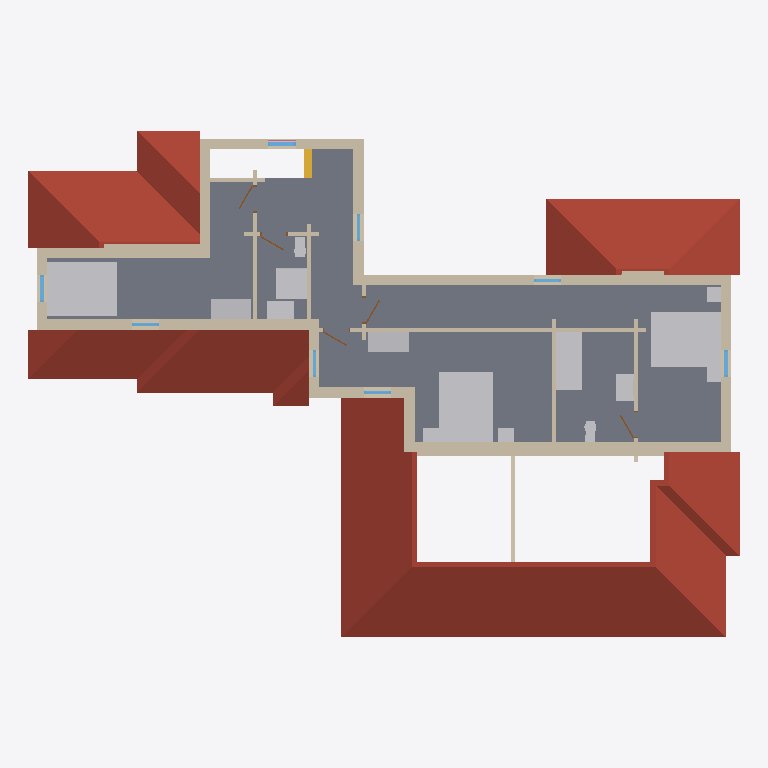
Plan cut of the same IFC building model at storey 'Level 2' (level 3.35 m, cut at 4.75 m), seen from above with north up, elements coloured by IFC class: 36 walls (beige), 15 other elements (light grey), 8 windows (light blue), 5 doors (brown), 4 roofs (red-brown), 1 slab (grey), 1 stair (yellow). Cut surfaces are drawn darker.
Extent 20.9 m × 14.9 m × 9.6 m (x, y, z). Storeys (2): Level 1 at 0.35 m; Level 2 at 3.35 m. Elements (182): 91 IfcWall, 29 IfcFurnishingElement, 25 IfcWindow, 14 IfcStair, 12 IfcDoor, 5 IfcRoof, 3 IfcRailing, 2 IfcSlab, 1 IfcFooting.

HEADER;
FILE_DESCRIPTION(('ViewDefinition [CoordinationView]'),'2;1');
FILE_NAME('stanford-s3~tudor_revival.ifc','2026-11-12T06:10:53',('',''),(''),'IfcOpenShell 0.8.0','IfcOpenShell 0.8.0','');
FILE_SCHEMA(('IFC4'));
ENDSEC;
DATA;
#23=IFCPROJECT('0n1mwQtErEc9tsH3ImI7y3',#5,'b1488640044',$,$,$,$,(#21),#19);
#24=IFCSITE('1zUDsamt53SwaoPObnIlp$',#5,'Site','',$,$,$,'Site',.COMPLEX.,(0,0,0),(0,0,0),0.0,$,$);
#25=IFCBUILDING('2ednhr_wL8hvchUYr3ucjI',#5,'OSM 1488640044','',$,$,$,'OSM 1488640044',.COMPLEX.,$,$,$);
#26=IFCBUILDINGSTOREY('2CS3hjlHP64fm0iHYj7iM2',#5,'Level 1','',$,$,$,'Level 1',.COMPLEX.,0.35);
#14882=IFCBUILDINGSTOREY('1phK1RFQX6Thw3eQ_ASodC',#5,'Level 2','',$,$,$,'Level 2',.COMPLEX.,3.35);
#15355=IFCSLAB('1YliJFw6b5bwny7hzVEo3p',#5,'Floor slab L2','',$,#795,#15354,$,.FLOOR.);
#13934=IFCROOF('2ywveE$9X10uAd6J7nQJNm',#5,'Cross Gable roof','',$,#795,#13933,$,.FLAT_ROOF.);
#14465=IFCROOF('2687Umy9rD7f2GRHq7jq51',#5,'Cross Gable roof002','',$,#795,#14464,$,.FLAT_ROOF.);
#14765=IFCROOF('2JsBi931j8YuDwbbVsjb69',#5,'Cross Gable roof003','',$,#795,#14764,$,.FLAT_ROOF.);
#14201=IFCROOF('24KBAZgkH8puNiISukYk8o',#5,'Cross Gable roof001','',$,#795,#14200,$,.FLAT_ROOF.);
#18097=IFCFURNISHINGELEMENT('29hDHS_aT70BPQj5P_Ob5a',#5,'bed_double','',$,#795,#18096,$);
#18327=IFCFURNISHINGELEMENT('3o85PvTTr5vR5ohU0PmrHt',#5,'bed_double001','',$,#795,#18326,$);
#18616=IFCFURNISHINGELEMENT('1b_4kBrmf2xAJzvnWEunP1',#5,'bed_double002','',$,#795,#18615,$);
#17516=IFCWALL('19OvqSEAfCRgfWMSf08Ofk',#5,'Exterior wall L041','',$,#795,#17515,$,.MOVABLE.);
#17018=IFCWALL('23k3ZT_aP9rOY9R3CUyKV1',#5,'Exterior wall L039','',$,#795,#17017,$,.MOVABLE.);
#16609=IFCWALL('3sYXniUgH84ect$q5t$eSZ',#5,'Exterior wall L033','',$,#795,#16608,$,.MOVABLE.);
#17633=IFCWALL('05H4KTKAbD$BOLst$8nZ2d',#5,'Exterior wall L042','',$,#795,#17632,$,.MOVABLE.);
#19450=IFCFURNISHINGELEMENT('3GSMRmMuz7B8lPJfmKAcKj',#5,'bathtub','',$,#795,#19449,$);
#16725=IFCWALL('0GRprdKD1Ecfa4$WjWW1xG',#5,'Exterior wall L034','',$,#795,#16724,$,.MOVABLE.);
#17845=IFCWALL('0NOsySXWz9$B6XlGioGZN9',#5,'Exterior wall L043','',$,#795,#17844,$,.MOVABLE.);
#16228=IFCWALL('1j1ruXP5H0gPGnJ0hiIdCI',#5,'Exterior wall L030','',$,#795,#16227,$,.MOVABLE.);
#19092=IFCFURNISHINGELEMENT('1ndm04O6H0PfBLcvgFZbMY',#5,'shower','',$,#795,#19091,$);
#15538=IFCWALL('1ror1dAPv1rxKu5ICupNil',#5,'Exterior wall L027','',$,#795,#15537,$,.MOVABLE.);
#18447=IFCFURNISHINGELEMENT('0dXSXFhHb0BugCsh73LHry',#5,'wardrobe','',$,#795,#18446,$);
#18675=IFCFURNISHINGELEMENT('0IxwlBhMH9PvwMFRxV0c1s',#5,'wardrobe001','',$,#795,#18674,$);
#16756=IFCWALL('2AIy56UML87g0iQsEoQFdB',#5,'Exterior wall L035','',$,#795,#16755,$,.MOVABLE.);
#16789=IFCWALL('1Et2zyx6n27u70qH3ekjIj',#5,'Exterior wall L036','',$,#795,#16788,$,.MOVABLE.);
#17430=IFCWALL('1Jw$zWJHD3Rx81o9H9v7_6',#5,'Interior wall L019','',$,#795,#17429,$,.MOVABLE.);
#16387=IFCWALL('01DQ8zuvv9_fjpa8LBSSYk',#5,'Exterior wall L032','',$,#795,#16386,$,.MOVABLE.);
#15424=IFCWALL('0mIeCDqg99tPzLCo15Z57q',#5,'Exterior wall L2','',$,#795,#15423,$,.MOVABLE.);
#15791=IFCWALL('2HS8yw_JzEQPK9U7a_$Zr8',#5,'Exterior wall L029','',$,#795,#15790,$,.MOVABLE.);
#16418=IFCWALL('0v0$Q4Ov1DgfpyGcYoGXkJ',#5,'Interior wall L016','',$,#795,#16417,$,.MOVABLE.);
#18760=IFCFURNISHINGELEMENT('3Pj7P4Jov8ufvZH7KUjwNP',#5,'vanity','',$,#795,#18759,$);
#19177=IFCFURNISHINGELEMENT('0va17Y_L5E9RM8op5OZhlr',#5,'vanity001','',$,#795,#19176,$);
#17154=IFCWALL('0$Vb_jBJr76OJvNaC7ePym',#5,'Exterior wall L040','',$,#795,#17153,$,.MOVABLE.);
#16822=IFCWALL('2TKgENACvCIhIn9e7qxsHl',#5,'Exterior wall L037','',$,#795,#16821,$,.MOVABLE.);
#2369=IFCWALL('1Y$UNvGCz2Kwi3IhD$Zz2y',#5,'Interior wall L004','',$,#795,#2368,$,.MOVABLE.);
#15607=IFCWALL('1GcxIHczL9RwS04y8vqPGc',#5,'Interior wall L2','',$,#795,#15606,$,.MOVABLE.);
#16469=IFCWALL('3FfoU_oB57jPBvEyhCrdSC',#5,'Interior wall L017','',$,#795,#16468,$,.MOVABLE.);
#16875=IFCWALL('3rxbwbFoHC3OM_Qw1deP5U',#5,'Exterior wall L038','',$,#795,#16874,$,.MOVABLE.);
#15978=IFCWALL('1G3gaCnaP8$AVel6um7XGa',#5,'Interior wall L014','',$,#795,#15977,$,.MOVABLE.);
#14791=IFCWALL('39vDjELDv4COQOAiY9Pqto',#5,'Gable end017','',$,#795,#14790,$,.MOVABLE.);
#13984=IFCWALL('01VdGzQFT4ugR5vHJfwB1t',#5,'Gable end001','',$,#795,#13983,$,.MOVABLE.);
#14048=IFCWALL('1PoBmvrIjDRBbKzqpJboNn',#5,'Gable end004','',$,#795,#14047,$,.MOVABLE.);
#16349=IFCWALL('23UD0slWbDyOhjh23LTnBR',#5,'Exterior wall L031','',$,#795,#16348,$,.MOVABLE.);
#17461=IFCWALL('0RtHdFHkPEoQM9QSi14aHb',#5,'Interior wall L020','',$,#795,#17460,$,.MOVABLE.);
#15576=IFCWALL('2dQWyZ8ZHBmukqCIIrFG0P',#5,'Exterior wall L028','',$,#795,#15575,$,.MOVABLE.);
#13706=IFCSTAIR('1M$XxYyPP4PuZdCe6_0Z9_',#5,'Stair flight013','',$,#795,#13705,$,.STRAIGHT_RUN_STAIR.);
#13960=IFCWALL('3P5$K_$f9CdxgbN33TPUDr',#5,'Gable end','',$,#795,#13959,$,.MOVABLE.);
#18357=IFCFURNISHINGELEMENT('3OYIne3rb0P9YEGJ_oeu0q',#5,'nightstand002','',$,#795,#18356,$);
#18388=IFCFURNISHINGELEMENT('1v1PXIWeL4tglHt6I35dCa',#5,'nightstand003','',$,#795,#18387,$);
#19394=IFCFURNISHINGELEMENT('0XlMthHdr5D8W67z6X7tl7',#5,'toilet002','',$,#795,#19393,$);
#18127=IFCFURNISHINGELEMENT('2$vtTYUNf2OvBD5ch_e4ZI',#5,'nightstand','',$,#795,#18126,$);
#18158=IFCFURNISHINGELEMENT('0ALCZDfin4RezRq5v4nKXt',#5,'nightstand001','',$,#795,#18157,$);
#18977=IFCFURNISHINGELEMENT('24kclIlDf2LxW$9dBIQn2K',#5,'toilet001','',$,#795,#18976,$);
#17786=IFCWALL('0jCAW2y7T4Hew77_RheQMA',#5,'Interior wall L022','',$,#795,#17785,$,.MOVABLE.);
#16102=IFCWALL('2N6B2cNhH4R8G7QKt12q8w',#5,'Interior wall L015','',$,#795,#16101,$,.MOVABLE.);
#14249=IFCWALL('0o_l5sKR9D0h3W18$Wd8yV',#5,'Gable end009','',$,#795,#14248,$,.MOVABLE.);
#17684=IFCWALL('1cI5XkhFv34uwnAxiafoNb',#5,'Interior wall L021','',$,#795,#17683,$,.MOVABLE.);
#17928=IFCWINDOW('2QyX$TzAHBDB32BO7tpZaz',#5,'Window024','',$,#795,#17927,$,1000.0,$,.WINDOW.,.SINGLE_PANEL.,$);
#15507=IFCWINDOW('0NnJbu5Gv0Z9KnjqGJUteO',#5,'Window016','',$,#795,#15506,$,1000.0,$,.WINDOW.,.SINGLE_PANEL.,$);
#16692=IFCWINDOW('2O07rJa5L3mQAguHAT7qfa',#5,'Window019','',$,#795,#16691,$,1000.0,$,.WINDOW.,.SINGLE_PANEL.,$);
#15658=IFCWALL('2VPhA61C93pRM7MkIk3nq$',#5,'Interior wall L013','',$,#795,#15657,$,.MOVABLE.);
#17328=IFCWALL('3cWGuwmuDAJw9YM246mVyb',#5,'Interior wall L018','',$,#795,#17327,$,.MOVABLE.);
#15874=IFCWINDOW('2cEp_wsirEFvmDU0BiVcLa',#5,'Window017','',$,#795,#15873,$,1000.0,$,.WINDOW.,.SINGLE_PANEL.,$);
#16311=IFCWINDOW('2vrDAtI218uw5Fx0WNORpM',#5,'Window018','',$,#795,#16310,$,1000.0,$,.WINDOW.,.SINGLE_PANEL.,$);
#16958=IFCWINDOW('0UVsNHeaj28OxQ0fhFQ94B',#5,'Window020','',$,#795,#16957,$,1000.0,$,.WINDOW.,.SINGLE_PANEL.,$);
#17101=IFCWINDOW('2jrf2fRCLEX9mCiQCZzptm',#5,'Window021','',$,#795,#17100,$,1000.0,$,.WINDOW.,.SINGLE_PANEL.,$);
#17599=IFCWINDOW('03dSpSGdH23g7bOiuzcX7r',#5,'Window023','',$,#795,#17598,$,1000.0,$,.WINDOW.,.SINGLE_PANEL.,$);
#16173=IFCDOOR('3ZyOiazr5F4Ogv7ZTsjI1j',#5,'Door008','',$,#795,#16172,$,1000.0,$,.DOOR.,.SINGLE_SWING_LEFT.,$);
#17755=IFCDOOR('2ohVN9y191JA98qgm3BNqi',#5,'Door011','',$,#795,#17754,$,1000.0,$,.DOOR.,.SINGLE_SWING_LEFT.,$);
#15729=IFCDOOR('0e5CNouLH7fP78AgbyMhaf',#5,'Door007','',$,#795,#15728,$,1000.0,$,.DOOR.,.SINGLE_SWING_LEFT.,$);
#17399=IFCDOOR('2fcqyH1cv22wagKvJ3nLe4',#5,'Door010','',$,#795,#17398,$,1000.0,$,.DOOR.,.SINGLE_SWING_LEFT.,$);
#16540=IFCDOOR('1NqaIGANX1g8LYjpJy4eNw',#5,'Door009','',$,#795,#16539,$,1000.0,$,.DOOR.,.SINGLE_SWING_LEFT.,$);
#14028=IFCWALL('2Zd5v0vyP3$uQNVz$_dZhM',#5,'Gable end003','',$,#795,#14027,$,.MOVABLE.);
ENDSEC;
